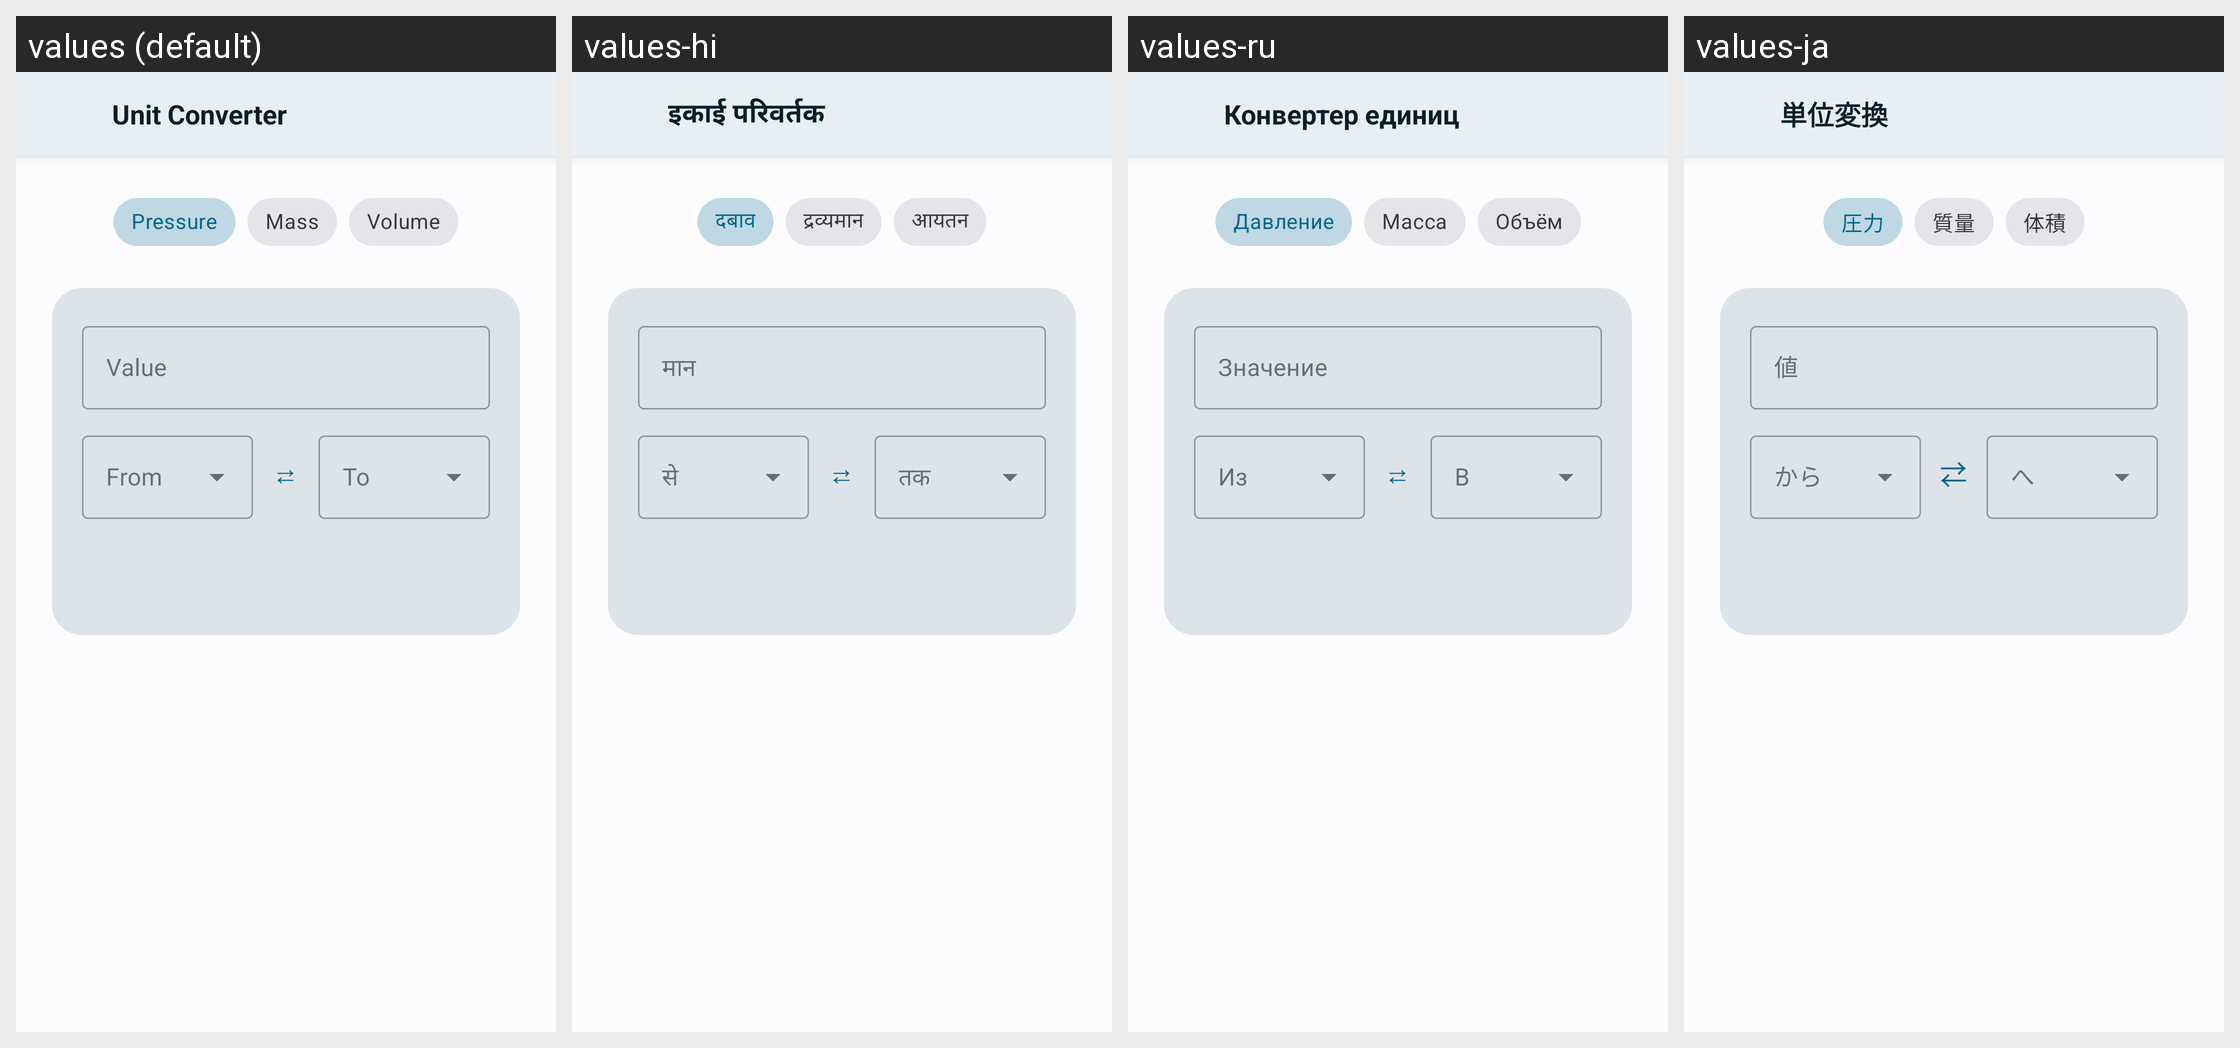

This grid shows one Android layout under several languages. Give, for every string resource on the screen, its name, the default text and each shown locale's text.
Android screen res/layout/a_unit_converter.xml rendered under 4 locales, left to right: values (default), values-hi, values-ru, values-ja. Device: Nexus 5 (rendered at 1080×1920; each locale shown at half size, 540×960, under a caption strip naming it); theme AppTheme.
Other locales in the repository, not shown: values-ar, values-de, values-es, values-fr, values-in, values-it, values-ko, values-pt, values-pt-rBR, values-th, values-vi, values-zh, values-zh-rTW.
Strings drawn on this screen, with the default value and each locale's value (text and hints the layout hard-codes, and strings that could not be matched under every locale, appear in the picture but are not listed):

unit_converter_title
  values: Unit Converter
  values-hi: इकाई परिवर्तक
  values-ru: Конвертер единиц
  values-ja: 単位変換

unit_category_pressure
  values: Pressure
  values-hi: दबाव
  values-ru: Давление
  values-ja: 圧力

unit_category_mass
  values: Mass
  values-hi: द्रव्यमान
  values-ru: Масса
  values-ja: 質量

unit_category_volume
  values: Volume
  values-hi: आयतन
  values-ru: Объём
  values-ja: 体積

unit_converter_value_hint
  values: Value
  values-hi: मान
  values-ru: Значение
  values-ja: 値
